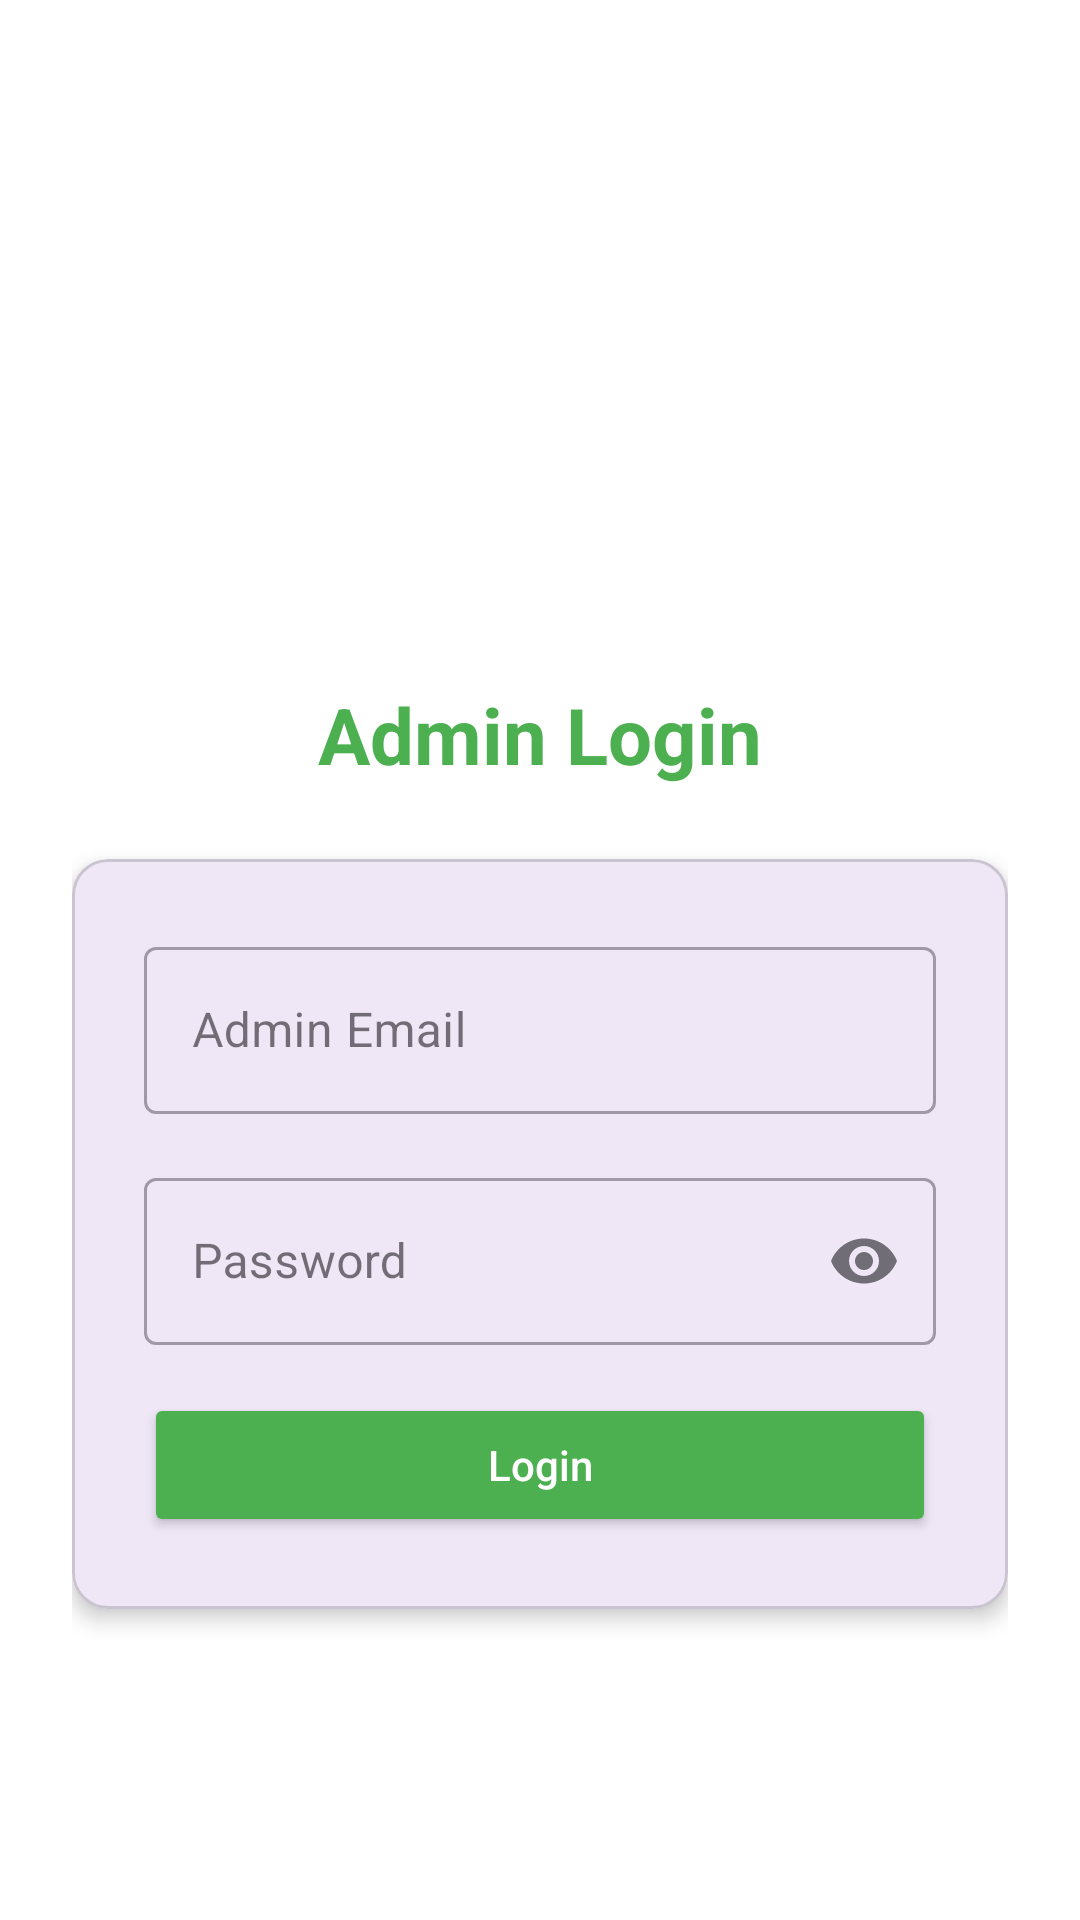

Android layout source for this screen:
<!-- AndroidManifest.xml: application theme Theme.Rescue_Pets -->
<!-- res/layout/activity_admin_login.xml -->
<?xml version="1.0" encoding="utf-8"?>
<ScrollView xmlns:android="http://schemas.android.com/apk/res/android"
    xmlns:app="http://schemas.android.com/apk/res-auto"
    xmlns:tools="http://schemas.android.com/tools"
    android:layout_width="match_parent"
    android:layout_height="match_parent"
    android:fillViewport="true"
    android:background="@color/background_light"
    tools:context=".Admin.Admin_Login">

    <LinearLayout
        android:layout_width="match_parent"
        android:layout_height="wrap_content"
        android:orientation="vertical"
        android:padding="24dp"
        android:gravity="center">

        
        <ImageView
            android:layout_width="100dp"
            android:layout_height="100dp"
            android:src="@drawable/admin"
            android:layout_marginTop="32dp"
            android:layout_marginBottom="16dp"
            android:contentDescription="Admin Icon"
            android:scaleType="centerCrop" />

        
        <TextView
            android:layout_width="wrap_content"
            android:layout_height="wrap_content"
            android:text="Admin Login"
            android:textSize="26sp"
            android:textStyle="bold"
            android:textColor="@color/primary_color"
            android:layout_marginBottom="24dp" />

        
        <com.google.android.material.card.MaterialCardView
            android:layout_width="match_parent"
            android:layout_height="wrap_content"
            app:cardCornerRadius="12dp"
            app:cardElevation="4dp"
            android:layout_marginBottom="24dp">

            <LinearLayout
                android:layout_width="match_parent"
                android:layout_height="wrap_content"
                android:orientation="vertical"
                android:padding="24dp">

                
                <com.google.android.material.textfield.TextInputLayout
                    android:layout_width="match_parent"
                    android:layout_height="wrap_content"
                    android:hint="Admin Email"
                    app:endIconMode="clear_text"
                    style="@style/Widget.MaterialComponents.TextInputLayout.OutlinedBox"
                    android:layout_marginBottom="16dp">

                    <com.google.android.material.textfield.TextInputEditText
                        android:id="@+id/admin_email"
                        android:layout_width="match_parent"
                        android:layout_height="wrap_content"
                        android:inputType="textEmailAddress" />
                </com.google.android.material.textfield.TextInputLayout>

                
                <com.google.android.material.textfield.TextInputLayout
                    android:layout_width="match_parent"
                    android:layout_height="wrap_content"
                    android:hint="Password"
                    app:endIconMode="password_toggle"
                    style="@style/Widget.MaterialComponents.TextInputLayout.OutlinedBox"
                    android:layout_marginBottom="16dp">

                    <com.google.android.material.textfield.TextInputEditText
                        android:id="@+id/admin_password"
                        android:layout_width="match_parent"
                        android:layout_height="wrap_content"
                        android:inputType="textPassword" />
                </com.google.android.material.textfield.TextInputLayout>

                
                <Button
                    android:id="@+id/admin_login_btn"
                    android:layout_width="match_parent"
                    android:layout_height="wrap_content"
                    android:text="Login"
                    android:textAllCaps="false"
                    android:backgroundTint="@color/primary_color"
                    android:textColor="@android:color/white"
                    android:padding="12dp" />

            </LinearLayout>
        </com.google.android.material.card.MaterialCardView>
    </LinearLayout>
</ScrollView>
<!-- resources referenced by this layout -->
<resources>
  <color name="background_light">#FFFFFF</color>
  <color name="primary_color">#4CAF50</color>
  <style name="Theme.Rescue_Pets" parent="Base.Theme.Rescue_Pets" />
  <style name="Base.Theme.Rescue_Pets" parent="Theme.Material3.DayNight.NoActionBar">
          
          
      </style>
</resources>
